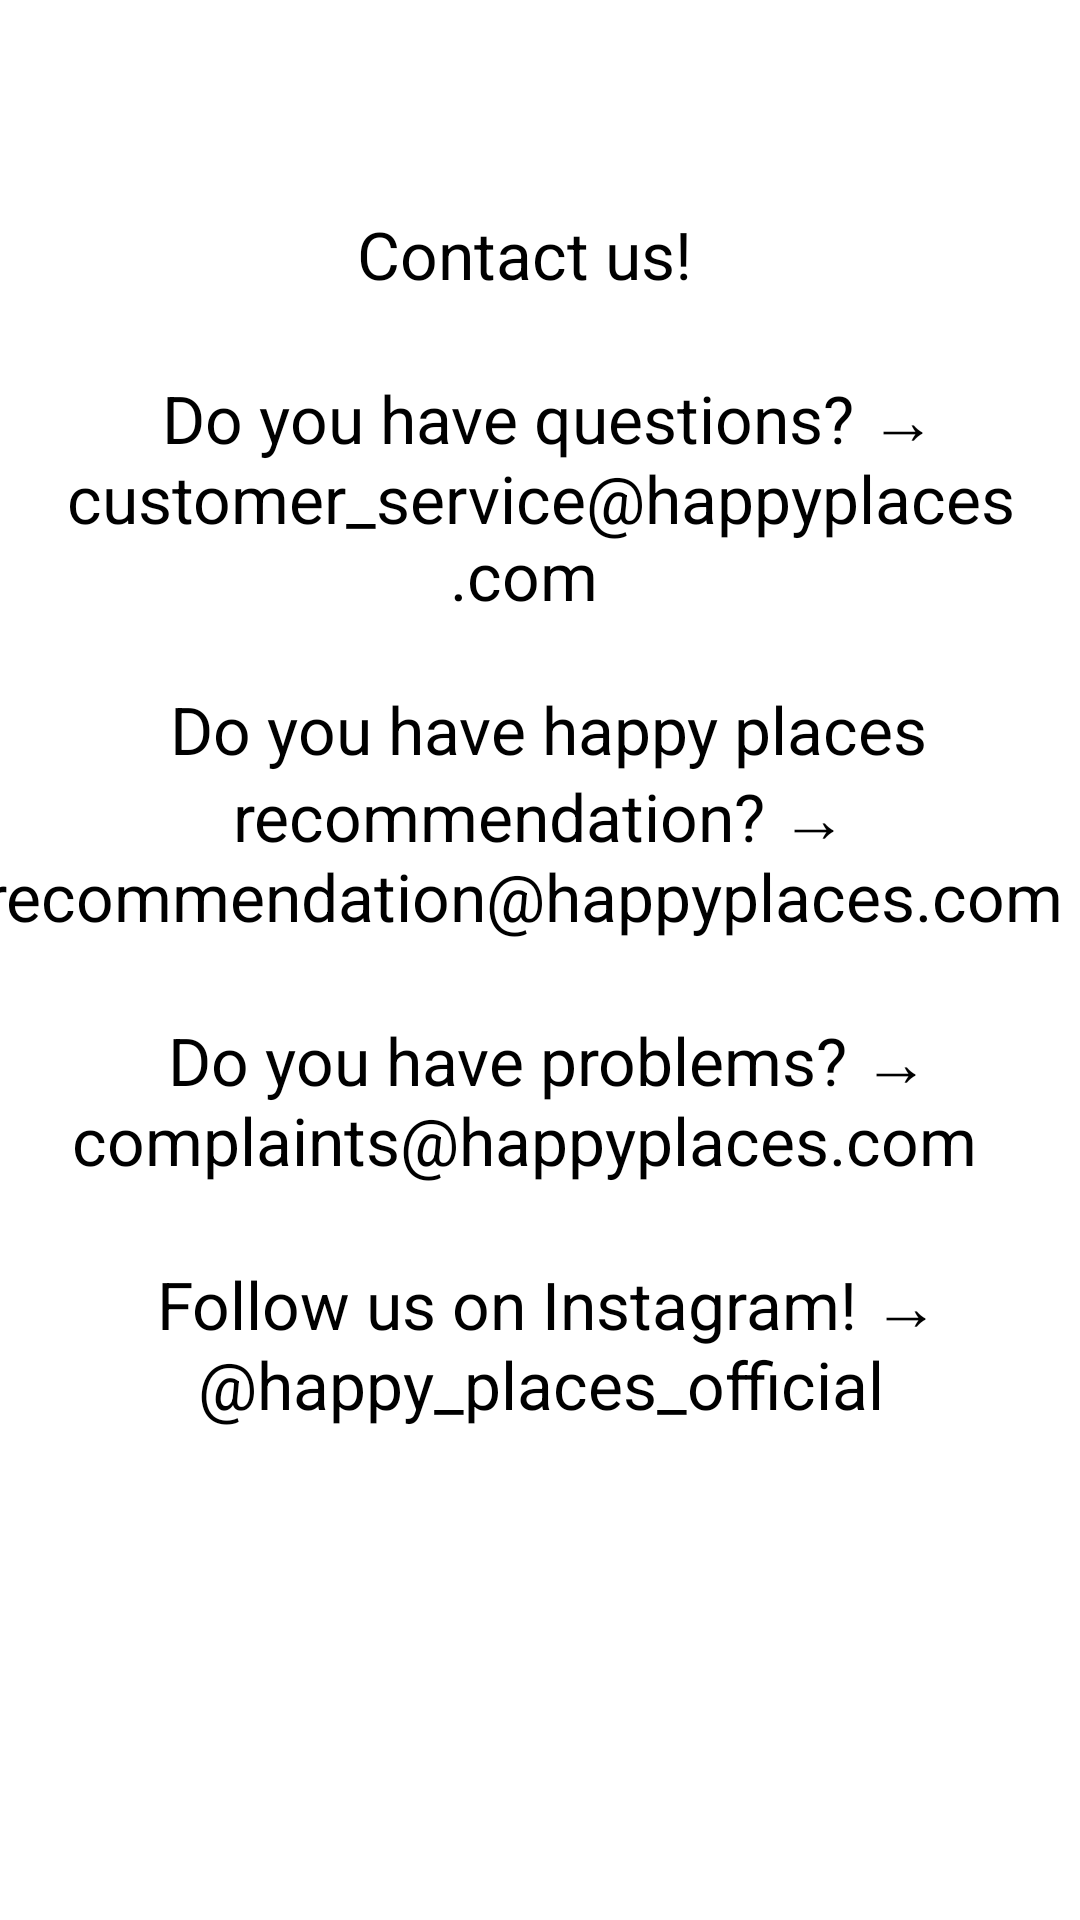

This screen was rendered from an Android layout file. Write that file and the resources it references.
<!-- AndroidManifest.xml: application theme Theme.HappyPlaces -->
<!-- res/layout/fragment_contact.xml -->
<?xml version="1.0" encoding="utf-8"?>
<ScrollView xmlns:android="http://schemas.android.com/apk/res/android"
    xmlns:app="http://schemas.android.com/apk/res-auto"
    xmlns:tools="http://schemas.android.com/tools"
    android:layout_width="match_parent"
    android:layout_height="match_parent"
    android:fillViewport="true"
    tools:context=".ContactFragment">

    <androidx.constraintlayout.widget.ConstraintLayout
        android:layout_width="match_parent"
        android:layout_height="wrap_content">

        <TextView
            android:id="@+id/aboutText"
            android:layout_width="0dp"
            android:layout_height="wrap_content"
            android:layout_marginStart="@dimen/horizontal_margin"
            android:layout_marginTop="70dp"
            android:layout_marginEnd="@dimen/horizontal_margin"
            android:text="@string/contact_text"
            android:textAppearance="@style/TextAppearance.AppCompat.Large"
            android:gravity="center"
            app:layout_constraintEnd_toEndOf="parent"
            app:layout_constraintStart_toStartOf="parent"
            app:layout_constraintTop_toTopOf="parent" />

    </androidx.constraintlayout.widget.ConstraintLayout>
</ScrollView>
<!-- resources referenced by this layout -->
<resources>
  <string name="contact_text">Contact us!
      <br /><br /> \n \n Do you have questions? → customer_service@happyplaces.com
      <br /><br /> \n \n Do you have happy places recommendation? → recommendation@happyplaces.com
      <br /><br /> \n \n Do you have problems? → complaints@happyplaces.com
      <br /><br /> \n \n Follow us on Instagram! → @happy_places_official
      </string>
  <style name="Theme.HappyPlaces" parent="Theme.MaterialComponents.DayNight.DarkActionBar">
          
          <item name="colorPrimary">@color/logo_green</item>
          <item name="colorPrimaryVariant">@color/logo_pink</item>
          <item name="colorOnPrimary">@color/dark_green</item>
          
          <item name="colorSecondary">@color/teal_200</item>
          <item name="colorSecondaryVariant">@color/teal_700</item>
          <item name="colorOnSecondary">@color/black</item>
          
          <item name="windowActionBar">false</item>
          <item name="windowNoTitle">true</item>
          <item name="android:windowTranslucentStatus">true</item>
          <item name="android:textColor">@color/black</item>
      </style>
  <color name="logo_green">#4D807A</color>
  <color name="logo_pink">#9B3357</color>
  <color name="dark_green">#1d3633</color>
  <color name="teal_200">#FF03DAC5</color>
  <color name="teal_700">#FF018786</color>
  <color name="black">#FF000000</color>
</resources>
